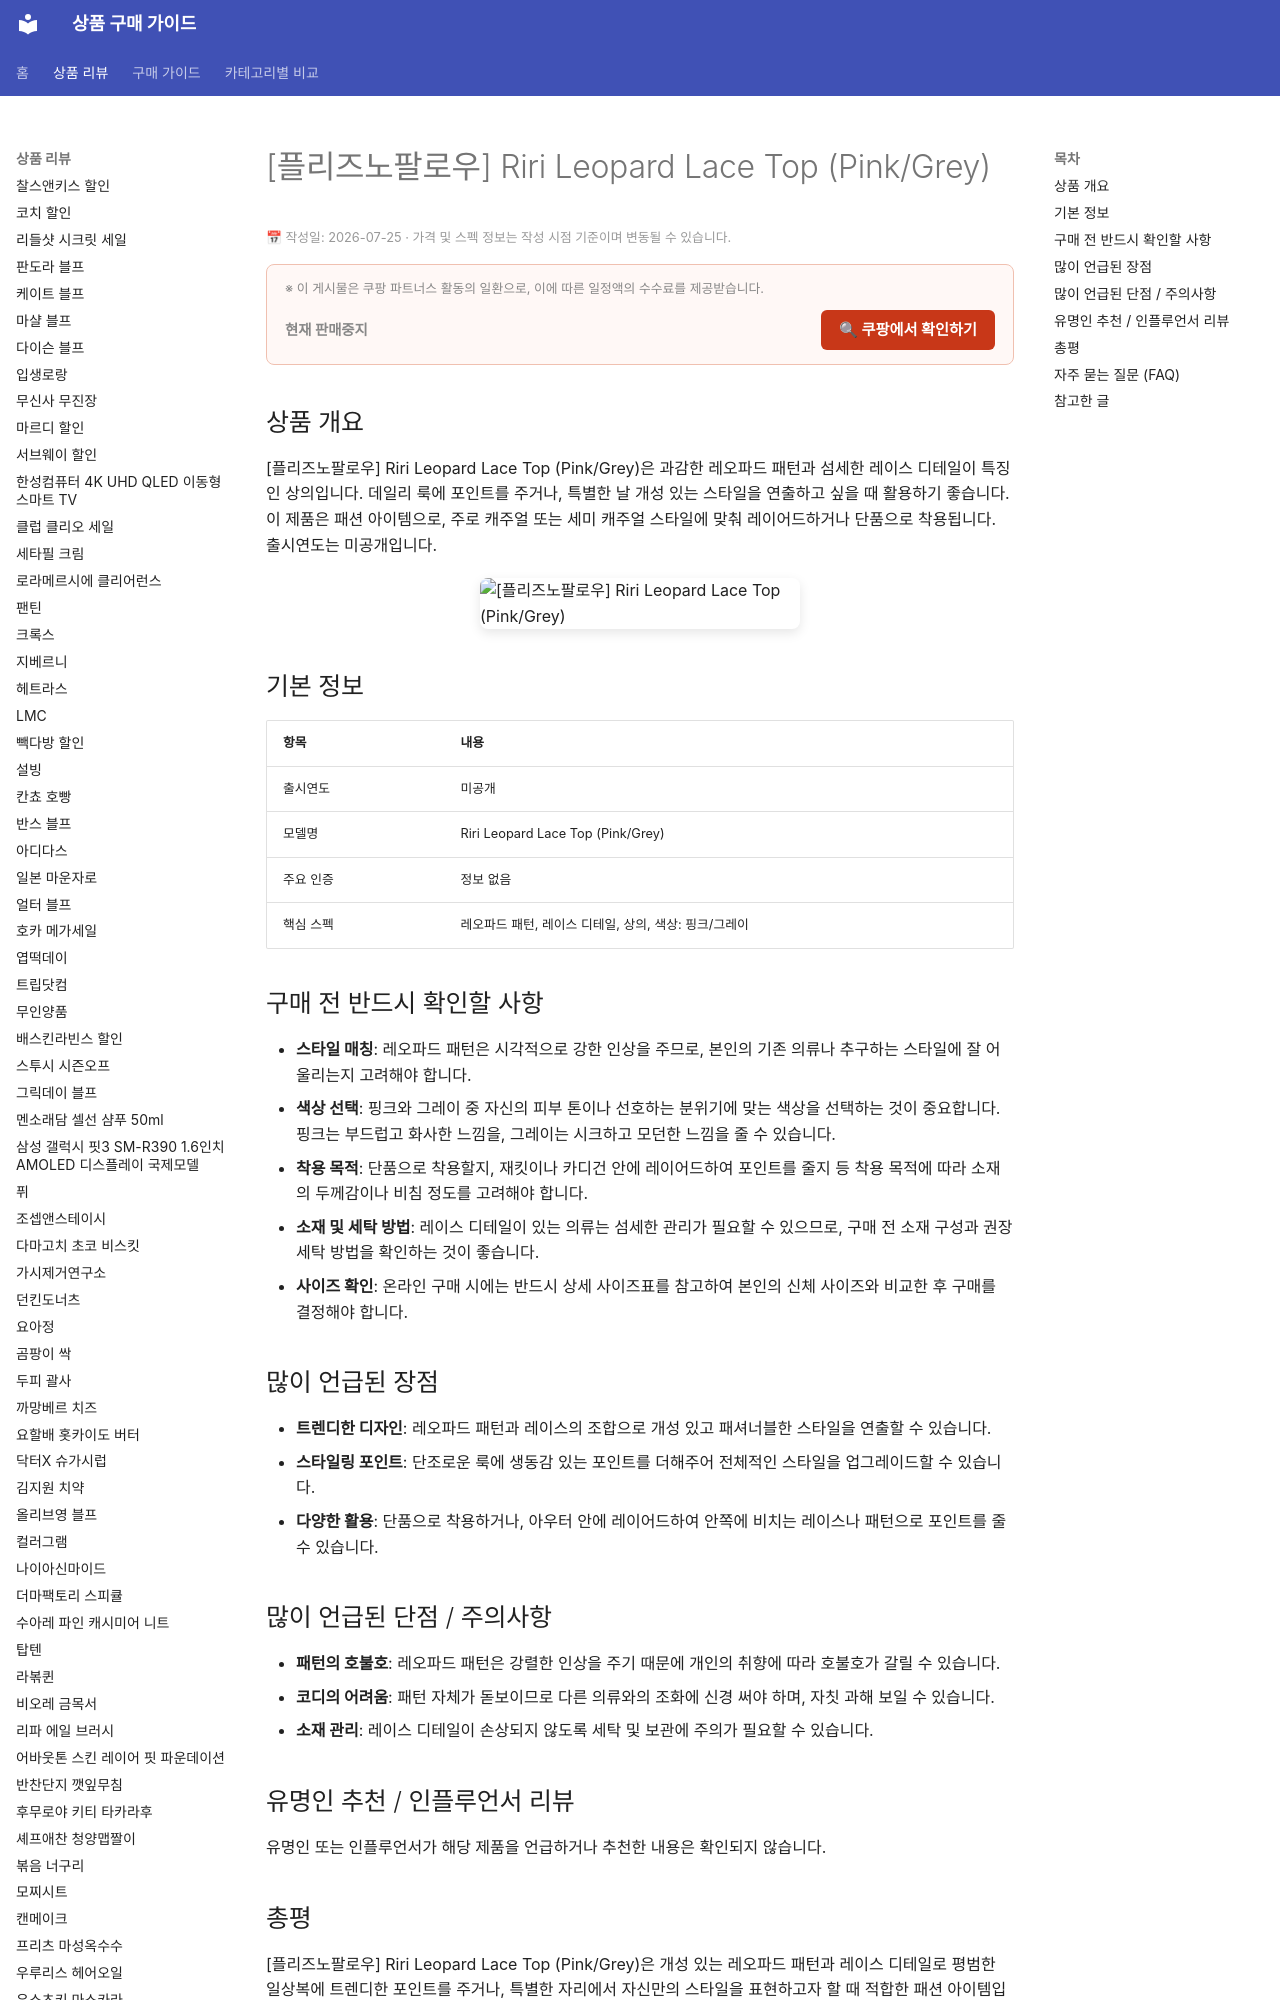

repository: buysense/product-research-wiki · page: products/pleaseno-riri-leopard-lace-top/index.html · generator: mkdocs

---
image: https://thumbnail.coupangcdn.com/thumbnails/remote/492x492ex/image/vendor_inventory/0805/9106464af4a9f3b68d6ff8602d0e2ea34155c5ea532304c9d32c439fc330.jpg
title: [플리즈노팔로우] Riri Leopard Lace Top (Pink/Grey) 구매 가이드
date: 2026-07-24
description: [플리즈노팔로우] Riri Leopard Lace Top (Pink/Grey)는 레오파드 패턴과 레이스 디테일이 돋보이는 상의로, 트렌디한 스타일링이나 레이어드 룩 연출에 적합합니다.
contentUpdated: 2026-07-25
---
<!-- bs:jsonld -->
<script type="appl
